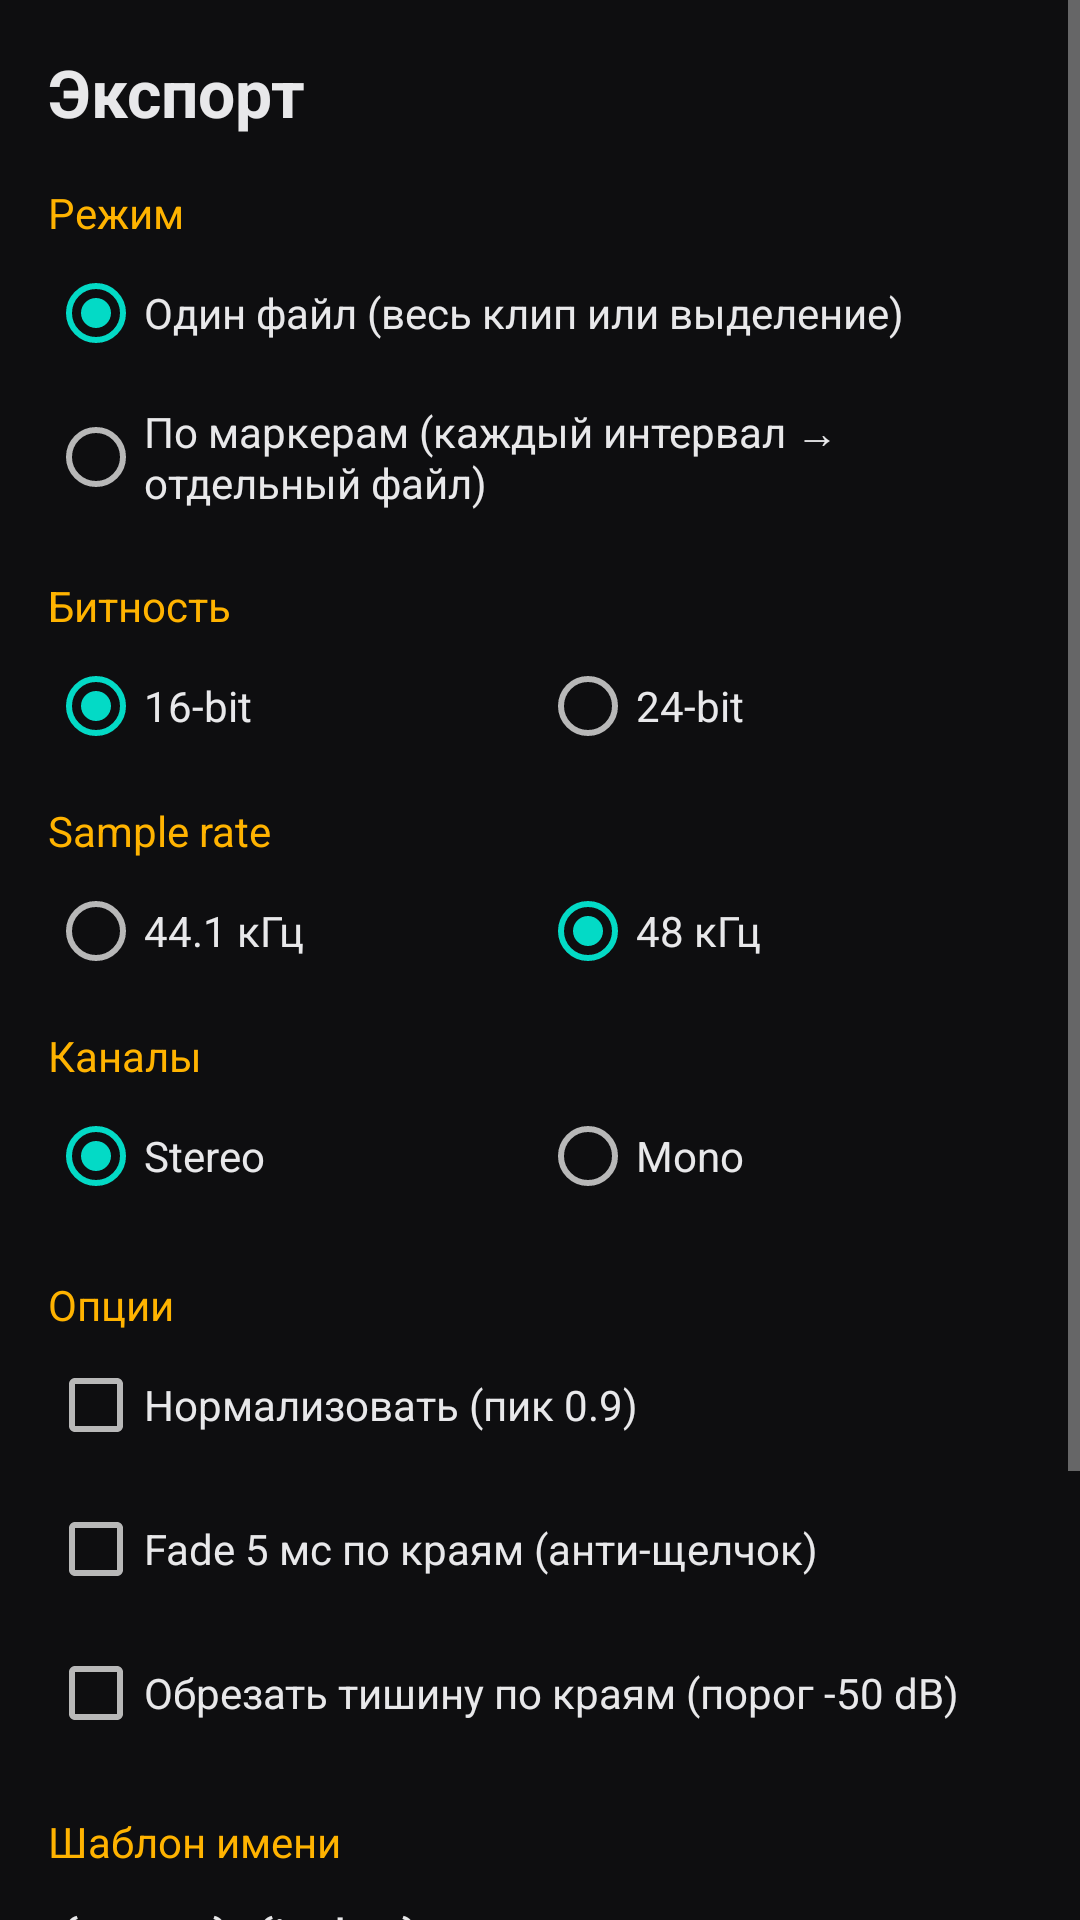

Here is an Android app screen rendered from its layout file. Give the layout XML and the strings, colors and styles it references.
<!-- AndroidManifest.xml: application theme Theme.VoiceSamplePrep -->
<!-- res/layout/activity_export.xml -->
<?xml version="1.0" encoding="utf-8"?>
<ScrollView xmlns:android="http://schemas.android.com/apk/res/android"
    android:layout_width="match_parent"
    android:layout_height="match_parent"
    android:background="@color/bg">

    <LinearLayout
        android:layout_width="match_parent"
        android:layout_height="wrap_content"
        android:orientation="vertical"
        android:padding="16dp">

        <TextView
            android:layout_width="wrap_content"
            android:layout_height="wrap_content"
            android:text="Экспорт"
            android:textColor="@color/onSurface"
            android:textSize="22sp"
            android:textStyle="bold" />

        
        <TextView
            android:layout_width="wrap_content"
            android:layout_height="wrap_content"
            android:layout_marginTop="16dp"
            android:text="Режим"
            android:textColor="@color/accent"
            android:textSize="14sp" />

        <RadioGroup
            android:id="@+id/rgMode"
            android:layout_width="match_parent"
            android:layout_height="wrap_content"
            android:orientation="vertical">

            <RadioButton
                android:id="@+id/rbSingle"
                android:layout_width="match_parent"
                android:layout_height="wrap_content"
                android:textColor="@color/onSurface"
                android:text="Один файл (весь клип или выделение)"
                android:checked="true" />

            <RadioButton
                android:id="@+id/rbByMarkers"
                android:layout_width="match_parent"
                android:layout_height="wrap_content"
                android:textColor="@color/onSurface"
                android:text="По маркерам (каждый интервал → отдельный файл)" />
        </RadioGroup>

        
        <TextView
            android:layout_width="wrap_content"
            android:layout_height="wrap_content"
            android:layout_marginTop="16dp"
            android:text="Битность"
            android:textColor="@color/accent"
            android:textSize="14sp" />

        <RadioGroup
            android:id="@+id/rgBits"
            android:layout_width="match_parent"
            android:layout_height="wrap_content"
            android:orientation="horizontal">

            <RadioButton
                android:id="@+id/rb16"
                android:layout_width="0dp"
                android:layout_height="wrap_content"
                android:layout_weight="1"
                android:textColor="@color/onSurface"
                android:text="16-bit"
                android:checked="true" />

            <RadioButton
                android:id="@+id/rb24"
                android:layout_width="0dp"
                android:layout_height="wrap_content"
                android:layout_weight="1"
                android:textColor="@color/onSurface"
                android:text="24-bit" />
        </RadioGroup>

        <TextView
            android:layout_width="wrap_content"
            android:layout_height="wrap_content"
            android:layout_marginTop="8dp"
            android:text="Sample rate"
            android:textColor="@color/accent"
            android:textSize="14sp" />

        <RadioGroup
            android:id="@+id/rgRate"
            android:layout_width="match_parent"
            android:layout_height="wrap_content"
            android:orientation="horizontal">

            <RadioButton
                android:id="@+id/rb441"
                android:layout_width="0dp"
                android:layout_height="wrap_content"
                android:layout_weight="1"
                android:textColor="@color/onSurface"
                android:text="44.1 кГц" />

            <RadioButton
                android:id="@+id/rb48"
                android:layout_width="0dp"
                android:layout_height="wrap_content"
                android:layout_weight="1"
                android:textColor="@color/onSurface"
                android:text="48 кГц"
                android:checked="true" />
        </RadioGroup>

        
        <TextView
            android:layout_width="wrap_content"
            android:layout_height="wrap_content"
            android:layout_marginTop="8dp"
            android:text="Каналы"
            android:textColor="@color/accent"
            android:textSize="14sp" />

        <RadioGroup
            android:id="@+id/rgChannels"
            android:layout_width="match_parent"
            android:layout_height="wrap_content"
            android:orientation="horizontal">

            <RadioButton
                android:id="@+id/rbStereo"
                android:layout_width="0dp"
                android:layout_height="wrap_content"
                android:layout_weight="1"
                android:textColor="@color/onSurface"
                android:text="Stereo"
                android:checked="true" />

            <RadioButton
                android:id="@+id/rbMono"
                android:layout_width="0dp"
                android:layout_height="wrap_content"
                android:layout_weight="1"
                android:textColor="@color/onSurface"
                android:text="Mono" />
        </RadioGroup>

        
        <TextView
            android:layout_width="wrap_content"
            android:layout_height="wrap_content"
            android:layout_marginTop="16dp"
            android:text="Опции"
            android:textColor="@color/accent"
            android:textSize="14sp" />

        <CheckBox
            android:id="@+id/cbNormalize"
            android:layout_width="match_parent"
            android:layout_height="wrap_content"
            android:textColor="@color/onSurface"
            android:text="Нормализовать (пик 0.9)" />

        <CheckBox
            android:id="@+id/cbFade"
            android:layout_width="match_parent"
            android:layout_height="wrap_content"
            android:textColor="@color/onSurface"
            android:text="Fade 5 мс по краям (анти-щелчок)" />

        <CheckBox
            android:id="@+id/cbTrimSilence"
            android:layout_width="match_parent"
            android:layout_height="wrap_content"
            android:textColor="@color/onSurface"
            android:text="Обрезать тишину по краям (порог -50 dB)" />

        
        <TextView
            android:layout_width="wrap_content"
            android:layout_height="wrap_content"
            android:layout_marginTop="16dp"
            android:text="Шаблон имени"
            android:textColor="@color/accent"
            android:textSize="14sp" />

        <EditText
            android:id="@+id/edName"
            android:layout_width="match_parent"
            android:layout_height="wrap_content"
            android:textColor="@color/onSurface"
            android:hint="{name}_{index}"
            android:text="{name}_{index}"
            android:inputType="text" />

        <TextView
            android:layout_width="wrap_content"
            android:layout_height="wrap_content"
            android:layout_marginTop="4dp"
            android:text="{name} — имя клипа, {index} — номер, {note} — нота (вручную)"
            android:textColor="@color/wave"
            android:textSize="11sp" />

        <Button
            android:id="@+id/btnExport"
            android:layout_width="match_parent"
            android:layout_height="56dp"
            android:layout_marginTop="24dp"
            android:text="ЭКСПОРТИРОВАТЬ"
            android:textStyle="bold"
            android:backgroundTint="@color/accent"
            android:textColor="@color/bg" />

        <Button
            android:id="@+id/btnCancel"
            android:layout_width="match_parent"
            android:layout_height="48dp"
            android:layout_marginTop="8dp"
            android:text="Отмена"
            android:backgroundTint="@color/surface"
            android:textColor="@color/onSurface" />
    </LinearLayout>
</ScrollView>
<!-- resources referenced by this layout -->
<resources>
  <color name="accent">#FFB300</color>
  <color name="bg">#0E0E10</color>
  <color name="onSurface">#E8E8EA</color>
  <color name="surface">#1A1A1E</color>
  <color name="wave">#9AA0A6</color>
  <style name="Theme.VoiceSamplePrep" parent="Theme.MaterialComponents.NoActionBar">
          <item name="colorPrimary">#FFB300</item>
          <item name="colorPrimaryVariant">#C88A00</item>
          <item name="colorOnPrimary">#0E0E10</item>
          <item name="android:colorBackground">#0E0E10</item>
          <item name="colorSurface">#1A1A1E</item>
          <item name="colorOnSurface">#E8E8EA</item>
          <item name="android:statusBarColor">#0E0E10</item>
      </style>
</resources>
